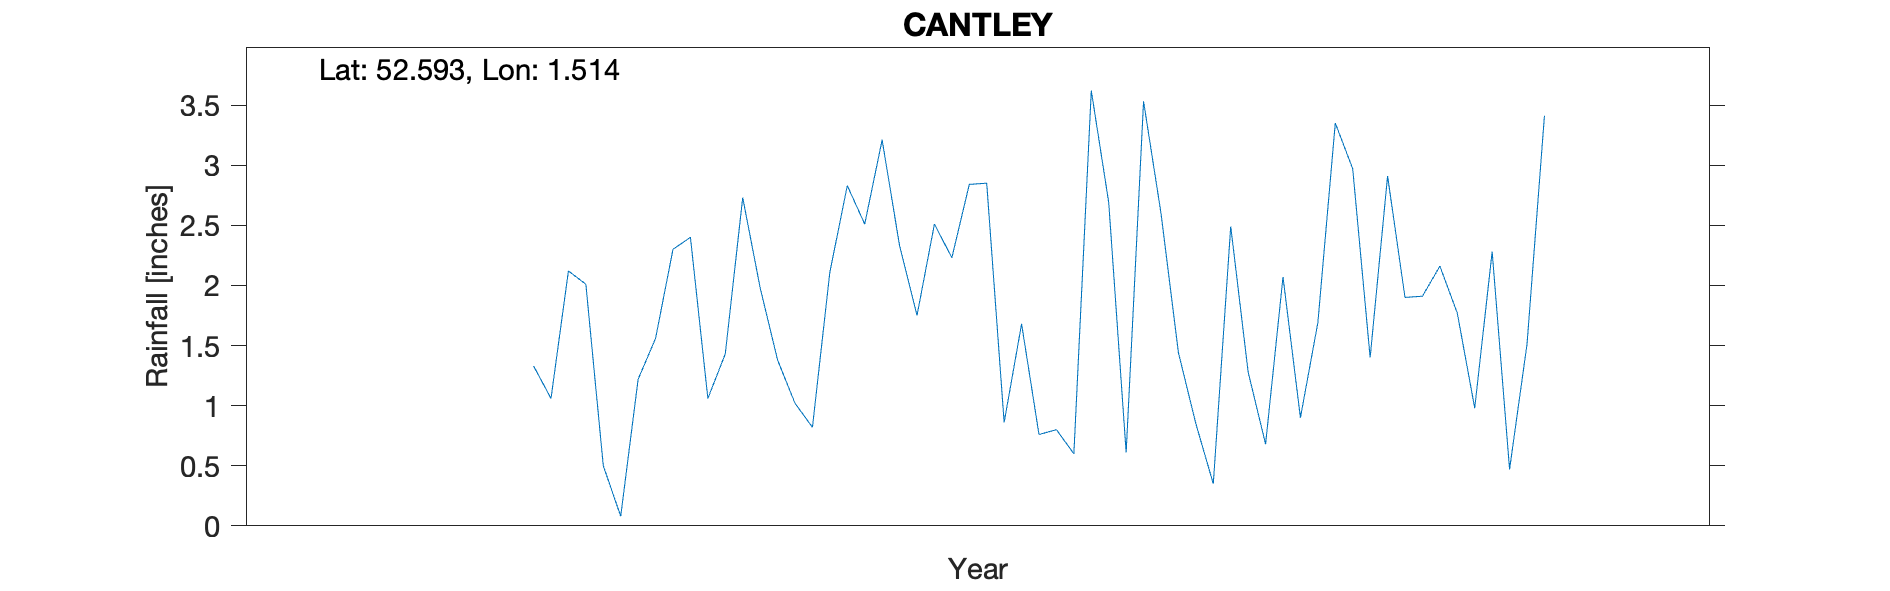

The table this chart was drawn from, first rows:
CANTLEY, , , , , , , , , , 
Grid ref, TG381053, Long, 1.514, Lat, 52.59, Elevation, 50, ft, , 
Station no, RR8008, , , , , , , , , 
, 1890, 1891, 1892, 1893, 1894, 1895, 1896, 1897, 1898, 1899
January, , , , 2.12, 1.38, 2.85, 0.85, 1.9, , 
February, , , , 2.01, 1.02, 0.86, 0.35, 1.91, , 
March, , , , 0.5, 0.82, 1.68, 2.49, 2.16, , 
April, , , , 0.08, 2.11, 0.76, 1.28, 1.77, , 
May, , , , 1.22, 2.83, 0.8, 0.68, 0.98, , 
June, , , , 1.56, 2.51, 0.6, 2.07, 2.28, , 
July, , , , 2.3, 3.21, 3.62, 0.9, 0.47, , 
August, , , , 2.4, 2.33, 2.69, 1.69, 1.51, , 
September, , , , 1.06, 1.75, 0.61, 3.35, 3.41, , 
October, , , , 1.43, 2.51, 3.53, 2.97, , , 
November, , , 1.33, 2.73, 2.23, 2.6, 1.4, , , 
December, , , 1.06, 1.98, 2.84, 1.44, 2.91, , , 
Total, , , , 19.39, 25.54, 22.04, 20.94, , , 
